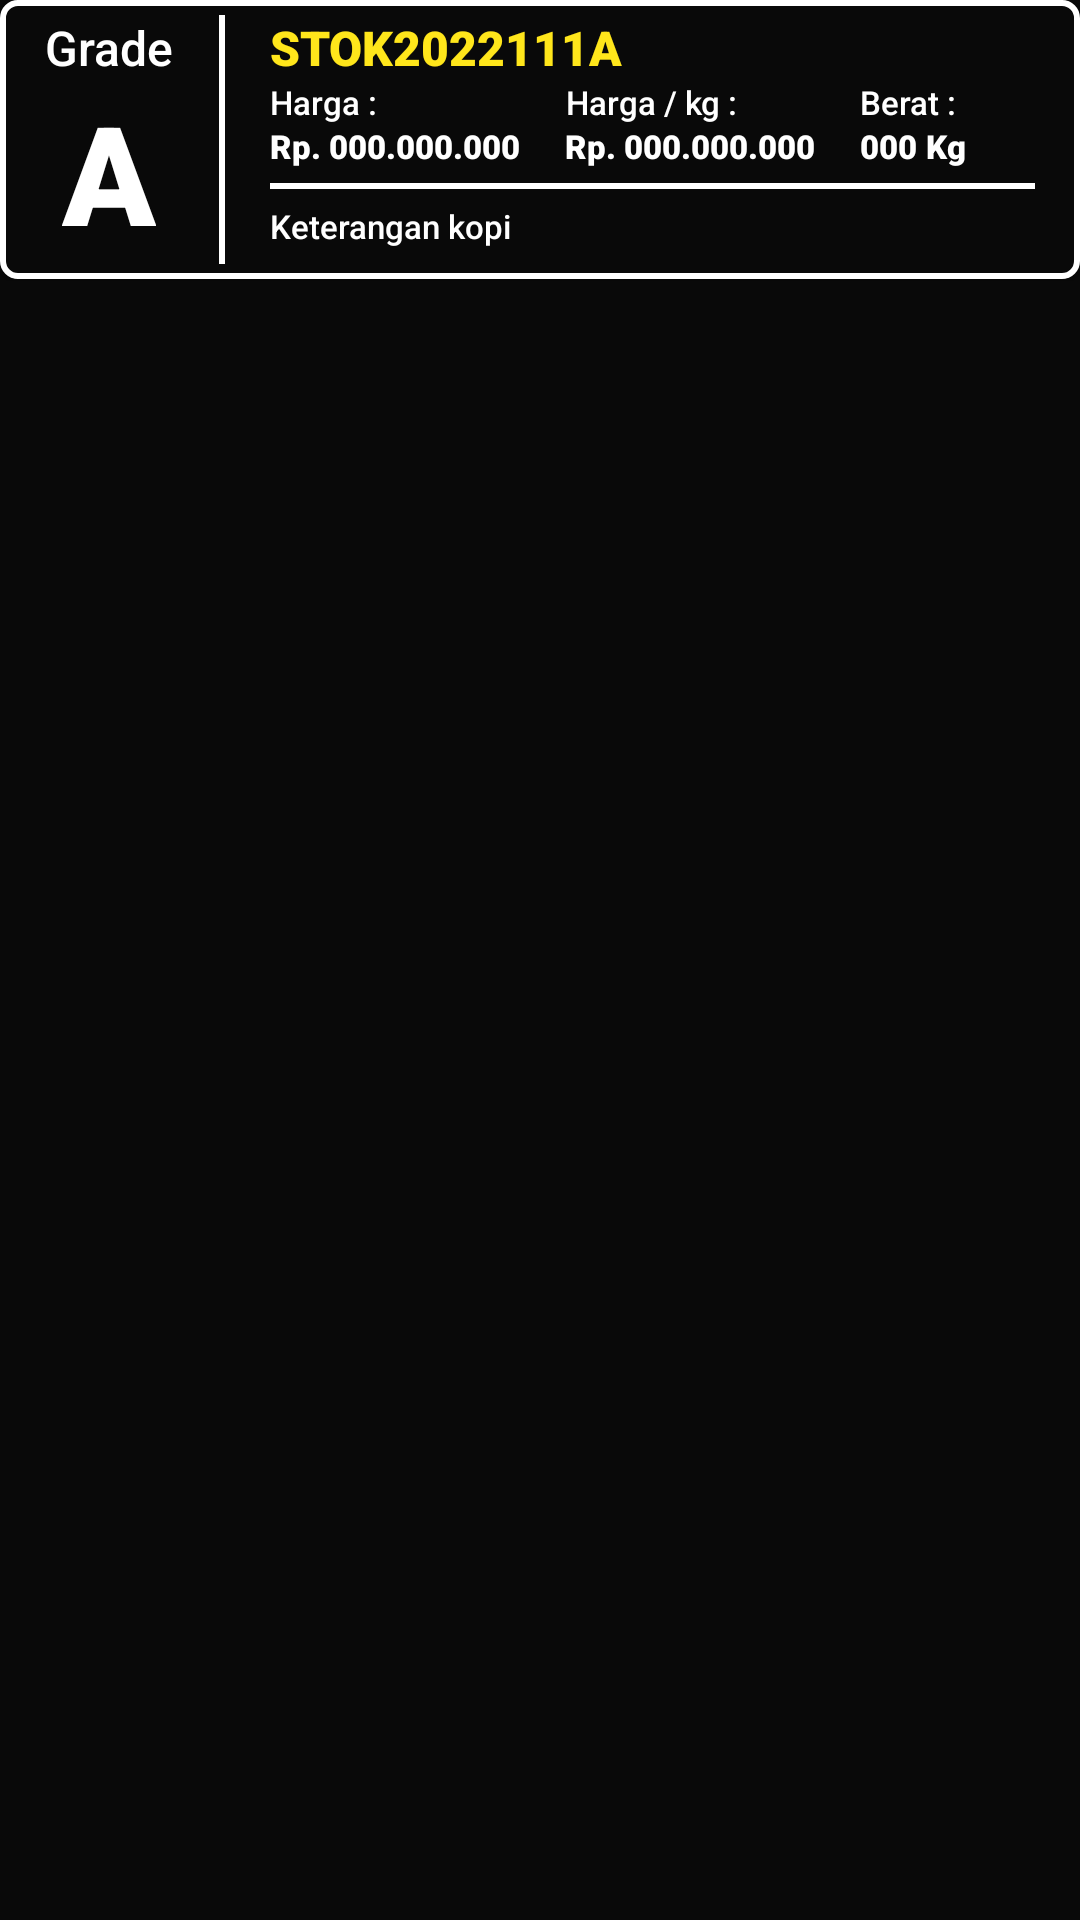

Reconstruct the res/layout file that produces this screen, plus the resources it refers to.
<!-- AndroidManifest.xml: application theme Theme.SmartFarming_PascaPanen -->
<!-- res/layout/list_data_kopi_dijual.xml -->
<?xml version="1.0" encoding="utf-8"?>
<LinearLayout xmlns:android="http://schemas.android.com/apk/res/android"
    xmlns:app="http://schemas.android.com/apk/res-auto"
    android:background="@color/black"
    android:orientation="vertical"
    android:layout_marginBottom="20dp"
    android:layout_width="match_parent"
    android:layout_height="wrap_content">

    <androidx.cardview.widget.CardView
        app:cardBackgroundColor="@color/black"
        app:cardCornerRadius="5dp"
        android:layout_width="match_parent"
        android:layout_height="wrap_content">

        <LinearLayout
            android:background="@drawable/rounded_info"
            android:paddingVertical="5dp"
            android:layout_width="match_parent"
            android:layout_height="wrap_content">
            <LinearLayout
                android:layout_marginLeft="15dp"
                android:gravity="center"
                android:layout_gravity="center_vertical"
                android:orientation="vertical"
                android:layout_width="wrap_content"
                android:layout_height="wrap_content">

                <TextView
                    android:layout_width="wrap_content"
                    android:layout_height="wrap_content"
                    android:fontFamily="sans-serif-medium"
                    android:textSize="16sp"
                    android:text="Grade"
                    android:textColor="@color/white"/>
                <TextView
                    android:id="@+id/grade"
                    android:layout_width="wrap_content"
                    android:layout_height="wrap_content"
                    android:fontFamily="sans-serif-black"
                    android:textSize="46sp"
                    android:text="A"
                    android:textColor="@color/white"/>
            </LinearLayout>

            <FrameLayout
                android:layout_marginHorizontal="15dp"
                android:background="@color/white"
                android:layout_width="2dp"
                android:layout_height="match_parent"/>

            <LinearLayout
                android:layout_marginRight="15dp"
                android:orientation="vertical"
                android:layout_width="match_parent"
                android:layout_height="wrap_content">
                <TextView
                    android:id="@+id/id_stok"
                    android:layout_width="wrap_content"
                    android:layout_height="wrap_content"
                    android:fontFamily="sans-serif-black"
                    android:textSize="16sp"
                    android:text="STOK2022111A"
                    android:textColor="@color/yellow"/>
                <LinearLayout
                    android:layout_width="wrap_content"
                    android:layout_height="wrap_content">
                    <LinearLayout
                        android:orientation="vertical"
                        android:layout_width="wrap_content"
                        android:layout_height="wrap_content">
                        <TextView
                            android:layout_width="wrap_content"
                            android:layout_height="wrap_content"
                            android:fontFamily="sans-serif-medium"
                            android:textAlignment="center"
                            android:text="Harga :"
                            android:textColor="@color/white"
                            android:textSize="11sp"/>
                        <TextView
                            android:id="@+id/harga_stok"
                            android:layout_width="wrap_content"
                            android:layout_height="wrap_content"
                            android:fontFamily="sans-serif-black"
                            android:textAlignment="center"
                            android:text="Rp. 000.000.000"
                            android:textColor="@color/white"
                            android:textSize="11sp"/>
                    </LinearLayout>
                    <LinearLayout
                        android:layout_marginLeft="15dp"
                        android:orientation="vertical"
                        android:layout_width="wrap_content"
                        android:layout_height="wrap_content">

                        <TextView
                            android:layout_width="wrap_content"
                            android:layout_height="wrap_content"
                            android:fontFamily="sans-serif-medium"
                            android:text="Harga / kg :"
                            android:textAlignment="center"
                            android:textColor="@color/white"
                            android:textSize="11sp" />
                        <TextView
                            android:id="@+id/harga_stok_per_kg"
                            android:layout_width="wrap_content"
                            android:layout_height="wrap_content"
                            android:fontFamily="sans-serif-black"
                            android:textAlignment="center"
                            android:text="Rp. 000.000.000"
                            android:textColor="@color/white"
                            android:textSize="11sp"/>
                    </LinearLayout>
                    <LinearLayout
                        android:layout_marginLeft="15dp"
                        android:orientation="vertical"
                        android:layout_width="wrap_content"
                        android:layout_height="wrap_content">

                        <TextView
                            android:layout_width="wrap_content"
                            android:layout_height="wrap_content"
                            android:fontFamily="sans-serif-medium"
                            android:text="Berat :"
                            android:textAlignment="center"
                            android:textColor="@color/white"
                            android:textSize="11sp" />
                        <LinearLayout
                            android:layout_width="wrap_content"
                            android:layout_height="wrap_content">
                            <TextView
                                android:id="@+id/berat_stok"
                                android:layout_width="wrap_content"
                                android:layout_height="wrap_content"
                                android:fontFamily="sans-serif-black"
                                android:textAlignment="center"
                                android:text="000"
                                android:textColor="@color/white"
                                android:textSize="11sp"/>
                            <TextView
                                android:layout_width="wrap_content"
                                android:layout_height="wrap_content"
                                android:fontFamily="sans-serif-black"
                                android:textAlignment="center"
                                android:text=" Kg"
                                android:textColor="@color/white"
                                android:textSize="11sp"/>
                        </LinearLayout>
                    </LinearLayout>
                </LinearLayout>
                <FrameLayout
                    android:layout_marginTop="5dp"
                    android:background="@color/white"
                    android:layout_width="match_parent"
                    android:layout_height="2dp"/>

                <TextView
                    android:id="@+id/ket_stok_kopi"
                    android:layout_marginBottom="5dp"
                    android:layout_width="wrap_content"
                    android:layout_height="wrap_content"
                    android:layout_marginTop="5dp"
                    android:fontFamily="sans-serif-medium"
                    android:text="Keterangan kopi"
                    android:textColor="@color/white"
                    android:textSize="11sp" />
            </LinearLayout>


        </LinearLayout>
    </androidx.cardview.widget.CardView>

</LinearLayout>
<!-- resources referenced by this layout -->
<resources>
  <color name="black">#090909</color>
  <color name="white">#FFFFFFFF</color>
  <color name="yellow">#FFE61B</color>
  <!-- drawable rounded_info (drawable) -->
  <?xml version="1.0" encoding="utf-8"?>
  <shape xmlns:android="http://schemas.android.com/apk/res/android"
      android:shape="rectangle" android:padding="15dp">
  
      <solid android:color="#00000000" />
      <corners
          android:radius="5dp"/>
      <stroke android:width="2dp" android:color="#FFFFFF" />
  </shape>
  <style name="Theme.SmartFarming_PascaPanen" parent="Theme.MaterialComponents.DayNight.NoActionBar">
          
          <item name="colorPrimary">@color/yellow</item>
          <item name="colorPrimaryVariant">@color/yellow</item>
          <item name="colorOnPrimary">@color/white</item>
          
          <item name="colorSecondary">@color/green</item>
          <item name="colorSecondaryVariant">@color/orange</item>
          <item name="colorOnSecondary">@color/black</item>
          
          <item name="android:statusBarColor" tools:targetApi="l">@color/black</item>
          
      </style>
  <color name="green">#5FD068</color>
  <color name="orange">#FFB72B</color>
</resources>
